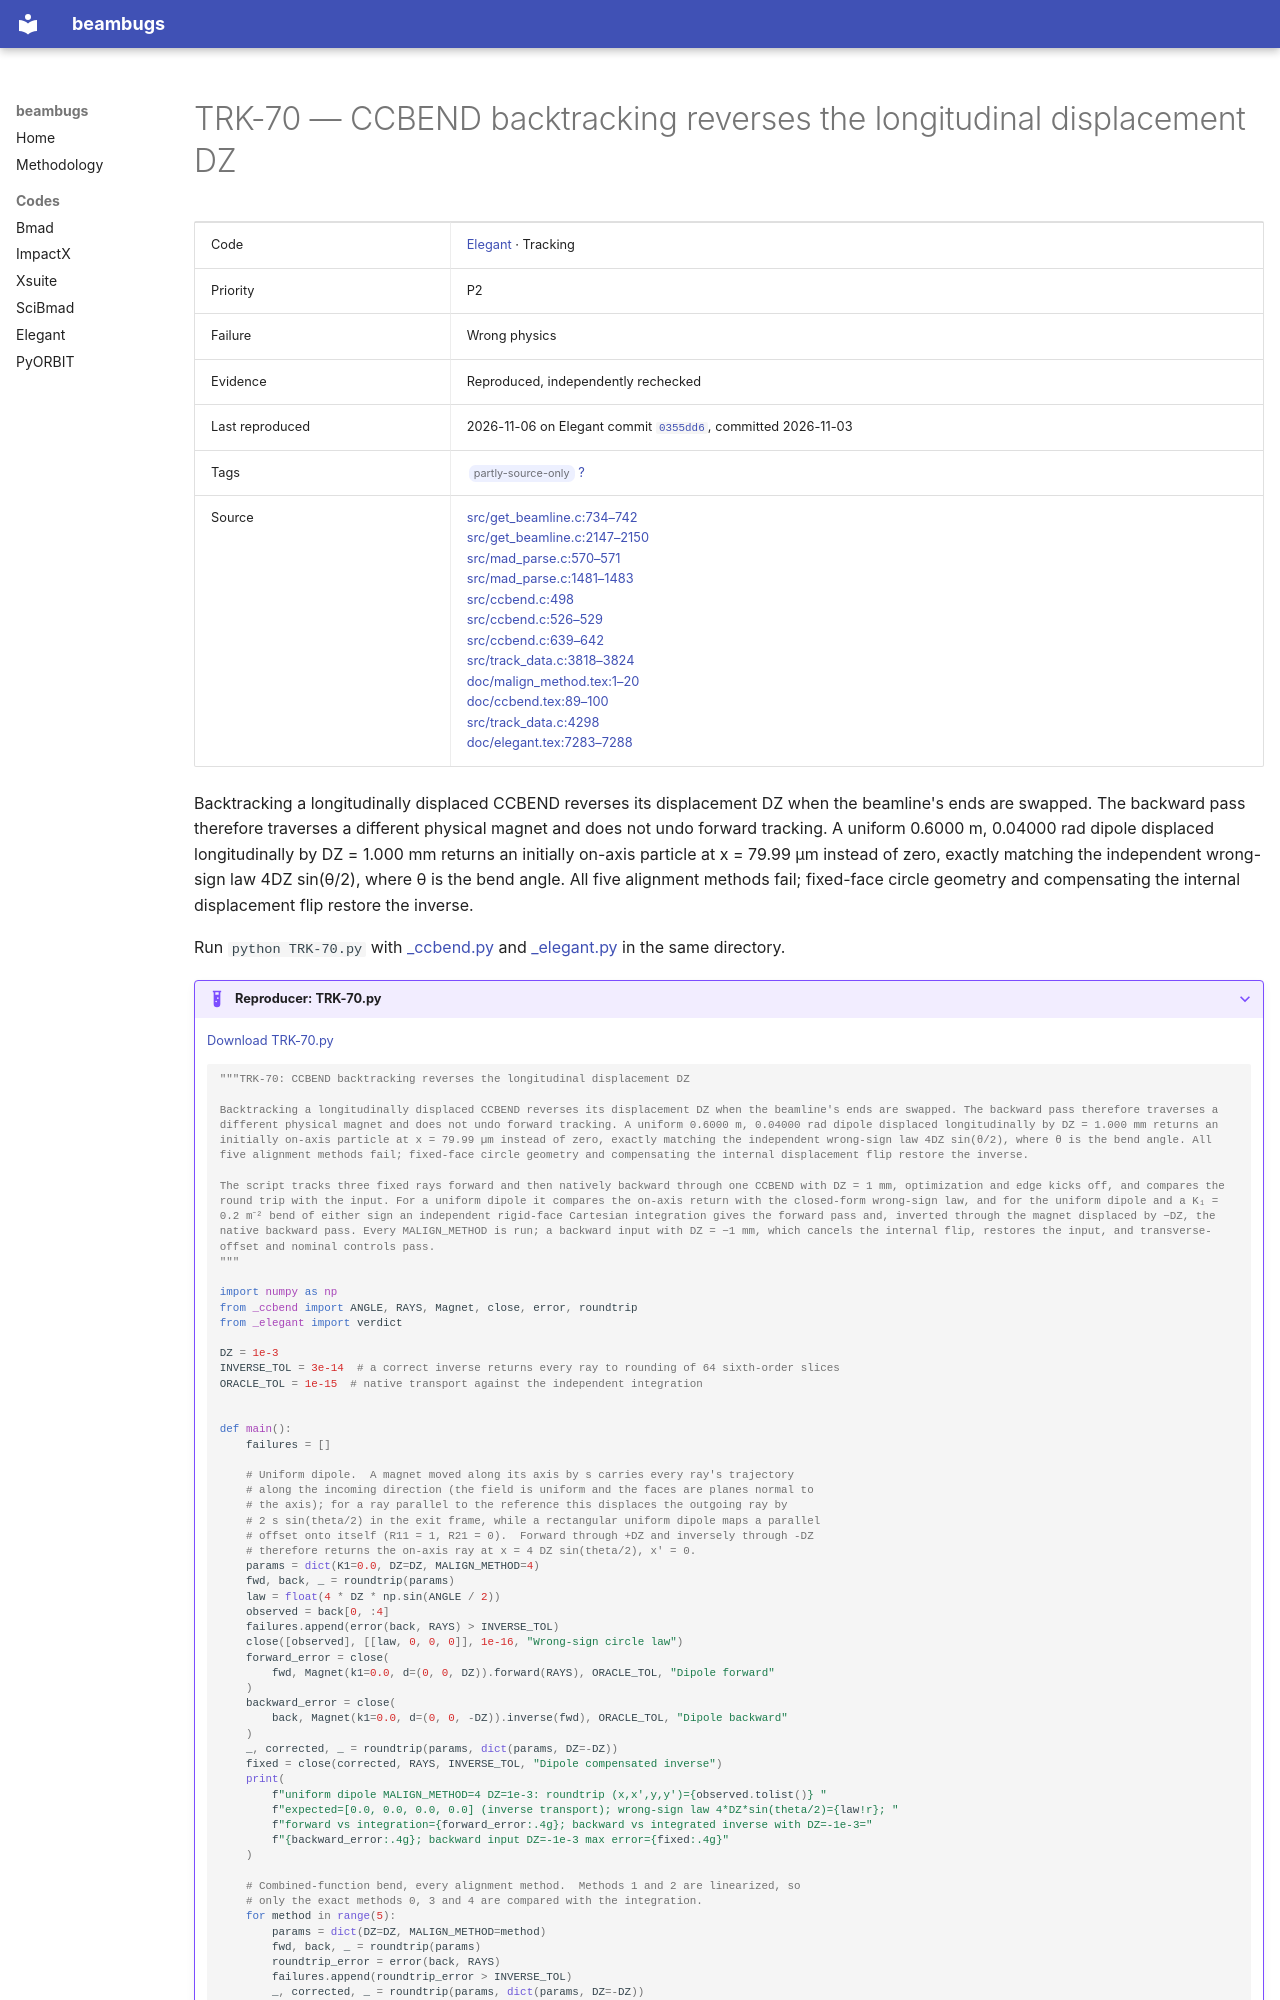

repository: nikitakuklev/beambugs · page: elegant/TRK-70/index.html · generator: mkdocs

---
title: "TRK-70: CCBEND backtracking reverses the longitudinal displacement DZ"
hide:
  - toc
---

# TRK-70 — CCBEND backtracking reverses the longitudinal displacement DZ

| | |
|---|---|
| Code | [Elegant](../index.md) · Tracking |
| Priority | P2 |
| Failure | Wrong physics |
| Evidence | Reproduced, independently rechecked |
| Last reproduced | 2026-11-06 on Elegant commit [`0355dd6`](https://github.com/rtsoliday/elegant/commit/0355dd6aca12), committed 2026-11-03 |
| Tags | <span class="bb-tag">partly-source-only</span> [?](../../methodology.md#tags) |
| Source | [src/get_beamline.c:734–742](https://github.com/rtsoliday/elegant/blob/0355dd6aca12c861971fbf8f3ae78a0ded991734/src/get_beamline.c#L734-L742)<br>[src/get_beamline.c:2147–2150](https://github.com/rtsoliday/elegant/blob/0355dd6aca12c861971fbf8f3ae78a0ded991734/src/get_beamline.c#L2147-L2150)<br>[src/mad_parse.c:570–571](https://github.com/rtsoliday/elegant/blob/0355dd6aca12c861971fbf8f3ae78a0ded991734/src/mad_parse.c#L570-L571)<br>[src/mad_parse.c:1481–1483](https://github.com/rtsoliday/elegant/blob/0355dd6aca12c861971fbf8f3ae78a0ded991734/src/mad_parse.c#L1481-L1483)<br>[src/ccbend.c:498](https://github.com/rtsoliday/elegant/blob/0355dd6aca12c861971fbf8f3ae78a0ded991734/src/ccbend.c#L498-L498)<br>[src/ccbend.c:526–529](https://github.com/rtsoliday/elegant/blob/0355dd6aca12c861971fbf8f3ae78a0ded991734/src/ccbend.c#L526-L529)<br>[src/ccbend.c:639–642](https://github.com/rtsoliday/elegant/blob/0355dd6aca12c861971fbf8f3ae78a0ded991734/src/ccbend.c#L639-L642)<br>[src/track_data.c:3818–3824](https://github.com/rtsoliday/elegant/blob/0355dd6aca12c861971fbf8f3ae78a0ded991734/src/track_data.c#L3818-L3824)<br>[doc/malign_method.tex:1–20](https://github.com/rtsoliday/elegant/blob/0355dd6aca12c861971fbf8f3ae78a0ded991734/doc/malign_method.tex#L1-L20)<br>[doc/ccbend.tex:89–100](https://github.com/rtsoliday/elegant/blob/0355dd6aca12c861971fbf8f3ae78a0ded991734/doc/ccbend.tex#L89-L100)<br>[src/track_data.c:4298](https://github.com/rtsoliday/elegant/blob/0355dd6aca12c861971fbf8f3ae78a0ded991734/src/track_data.c#L4298-L4298)<br>[doc/elegant.tex:7283–7288](https://github.com/rtsoliday/elegant/blob/0355dd6aca12c861971fbf8f3ae78a0ded991734/doc/elegant.tex#L7283-L7288) |

Backtracking a longitudinally displaced CCBEND reverses its displacement DZ when the beamline's ends are swapped. The backward pass therefore traverses a different physical magnet and does not undo forward tracking. A uniform 0.6000 m, 0.04000 rad dipole displaced longitudinally by DZ = 1.000 mm returns an initially on-axis particle at x = 79.99 µm instead of zero, exactly matching the independent wrong-sign law 4DZ sin(θ/2), where θ is the bend angle. All five alignment methods fail; fixed-face circle geometry and compensating the internal displacement flip restore the inverse.

Run `python TRK-70.py` with [_ccbend.py](../helpers/_ccbend.py) and [_elegant.py](../helpers/_elegant.py) in the same directory.

??? example "Reproducer: TRK-70.py"

    [Download TRK-70.py](TRK-70.py)

    ```python
    """TRK-70: CCBEND backtracking reverses the longitudinal displacement DZ

    Backtracking a longitudinally displaced CCBEND reverses its displacement DZ when the beamline's ends are swapped. The backward pass therefore traverses a different physical magnet and does not undo forward tracking. A uniform 0.6000 m, 0.04000 rad dipole displaced longitudinally by DZ = 1.000 mm returns an initially on-axis particle at x = 79.99 µm instead of zero, exactly matching the independent wrong-sign law 4DZ sin(θ/2), where θ is the bend angle. All five alignment methods fail; fixed-face circle geometry and compensating the internal displacement flip restore the inverse.

    The script tracks three fixed rays forward and then natively backward through one CCBEND with DZ = 1 mm, optimization and edge kicks off, and compares the round trip with the input. For a uniform dipole it compares the on-axis return with the closed-form wrong-sign law, and for the uniform dipole and a K₁ = 0.2 m⁻² bend of either sign an independent rigid-face Cartesian integration gives the forward pass and, inverted through the magnet displaced by −DZ, the native backward pass. Every MALIGN_METHOD is run; a backward input with DZ = −1 mm, which cancels the internal flip, restores the input, and transverse-offset and nominal controls pass.
    """

    import numpy as np
    from _ccbend import ANGLE, RAYS, Magnet, close, error, roundtrip
    from _elegant import verdict

    DZ = 1e-3
    INVERSE_TOL = 3e-14  # a correct inverse returns every ray to rounding of 64 sixth-order slices
    ORACLE_TOL = 1e-15  # native transport against the independent integration


    def main():
        failures = []
